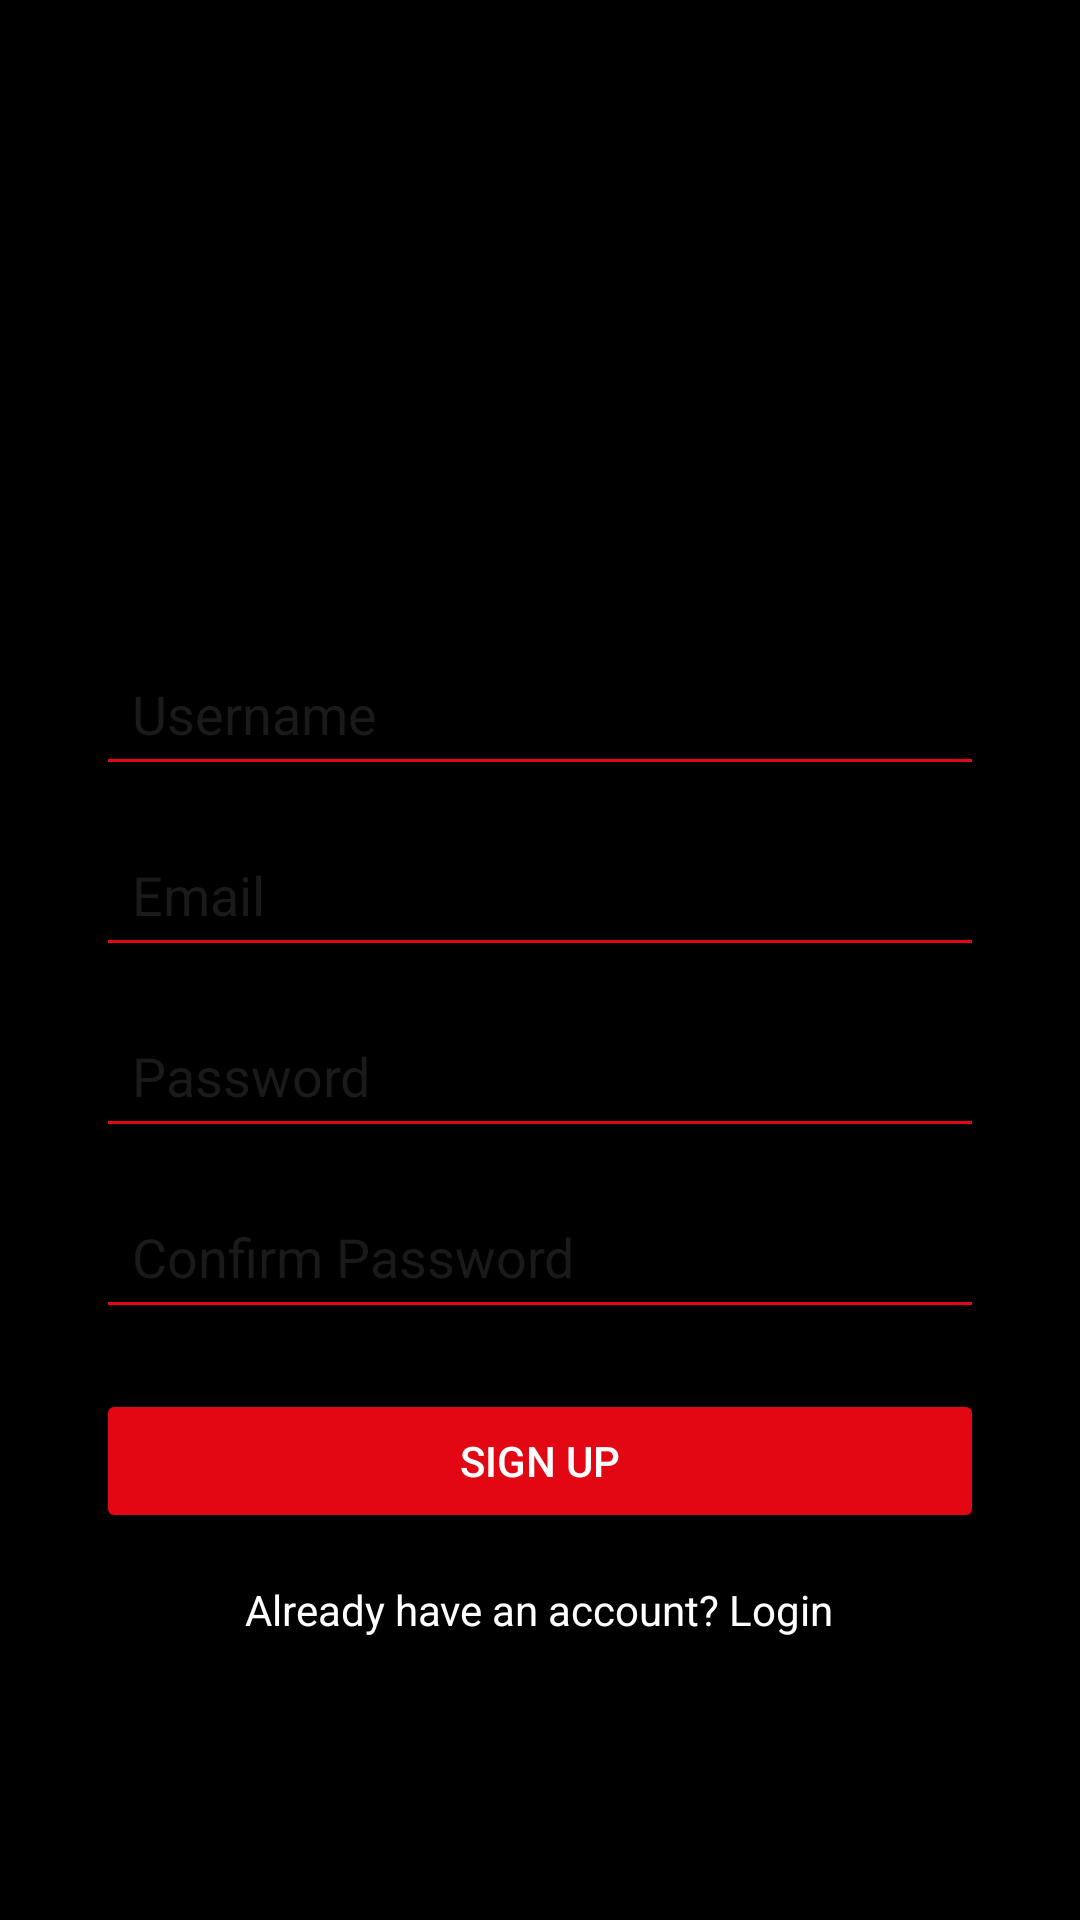

This screen was rendered from an Android layout file. Write that file and the resources it references.
<!-- AndroidManifest.xml: application theme Theme.Game_hub -->
<!-- res/layout/activity_sign_up.xml -->
<?xml version="1.0" encoding="utf-8"?>
<LinearLayout xmlns:android="http://schemas.android.com/apk/res/android"
    android:layout_width="match_parent"
    android:layout_height="match_parent"
    android:orientation="vertical"
    android:gravity="center"
    android:padding="32dp"
    android:background="@color/black">

    <ImageView
        android:layout_width="100dp"
        android:layout_height="100dp"
        android:layout_marginBottom="20dp"
        android:src="@drawable/logo"
        android:contentDescription="Gaming Hub Logo" />

    <EditText
        android:id="@+id/editUsername"
        android:layout_width="match_parent"
        android:layout_height="wrap_content"
        android:hint="Username"
        android:inputType="text"
        android:textColor="@color/white"
        android:textColorHint="@color/dark_gray"
        android:padding="12dp"
        android:layout_marginBottom="12dp"
        android:backgroundTint="@color/red" />

    <EditText
        android:id="@+id/editEmail"
        android:layout_width="match_parent"
        android:layout_height="wrap_content"
        android:hint="Email"
        android:inputType="textEmailAddress"
        android:textColor="@color/white"
        android:textColorHint="@color/dark_gray"
        android:padding="12dp"
        android:layout_marginBottom="12dp"
        android:backgroundTint="@color/red" />

    <EditText
        android:id="@+id/editPassword"
        android:layout_width="match_parent"
        android:layout_height="wrap_content"
        android:hint="Password"
        android:inputType="textPassword"
        android:textColor="@color/white"
        android:textColorHint="@color/dark_gray"
        android:padding="12dp"
        android:layout_marginBottom="12dp"
        android:backgroundTint="@color/red" />

    <EditText
        android:id="@+id/editConfirmPassword"
        android:layout_width="match_parent"
        android:layout_height="wrap_content"
        android:hint="Confirm Password"
        android:inputType="textPassword"
        android:textColor="@color/white"
        android:textColorHint="@color/dark_gray"
        android:padding="12dp"
        android:layout_marginBottom="20dp"
        android:backgroundTint="@color/red" />

    <Button
        android:id="@+id/btnSignUp"
        android:layout_width="match_parent"
        android:layout_height="wrap_content"
        android:text="Sign Up"
        android:backgroundTint="@color/red"
        android:textColor="@color/white"
        android:layout_marginBottom="16dp" />

    <TextView
        android:id="@+id/txtBackToLogin"
        android:layout_width="wrap_content"
        android:layout_height="wrap_content"
        android:text="Already have an account? Login"
        android:textColor="@color/white" />

</LinearLayout>
<!-- resources referenced by this layout -->
<resources>
  <color name="black">#000000</color>
  <color name="dark_gray">#1A1A1A</color>
  <color name="red">#E30613</color>
  <color name="white">#FFFFFF</color>
  <style name="Theme.Game_hub" parent="Base.Theme.Game_hub" />
  <style name="Base.Theme.Game_hub" parent="Theme.Material3.DayNight.NoActionBar">
          
          
      </style>
</resources>
